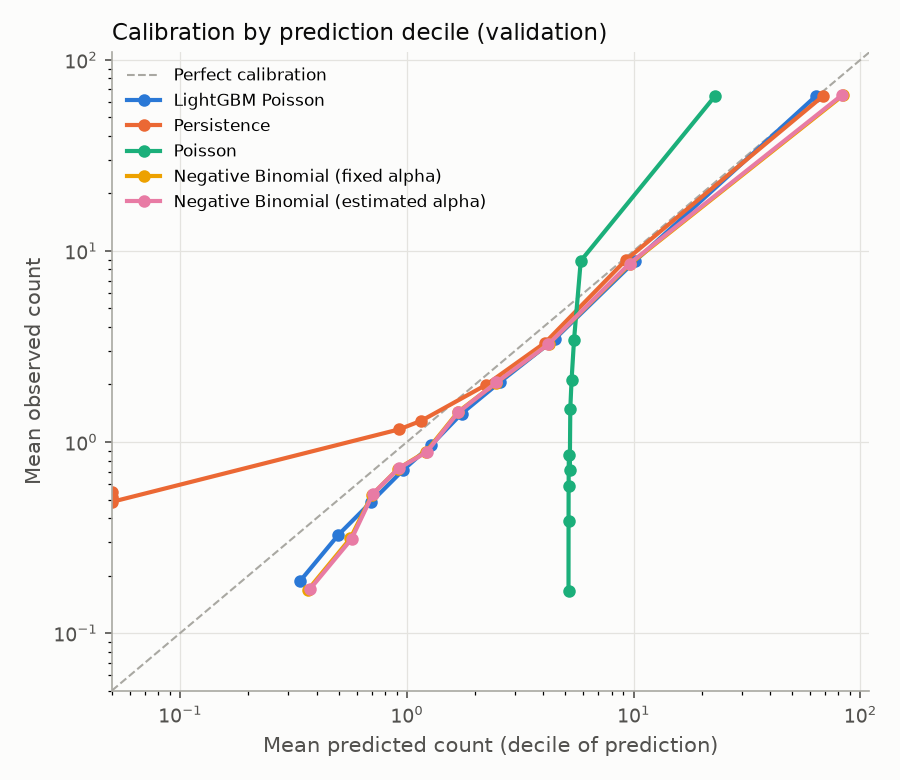

The table this chart was drawn from, first rows:
decile, n, mean_pred, mean_actual, model
1, 502, 0.3382, 0.1873, LightGBM Poisson
2, 502, 0.4987, 0.3267, LightGBM Poisson
3, 502, 0.6966, 0.4861, LightGBM Poisson
4, 502, 0.96, 0.7112, LightGBM Poisson
5, 502, 1.276, 0.9602, LightGBM Poisson
6, 501, 1.742, 1.407, LightGBM Poisson
7, 502, 2.584, 2.068, LightGBM Poisson
8, 502, 4.48, 3.452, LightGBM Poisson
9, 502, 10.12, 8.827, LightGBM Poisson
10, 502, 63.94, 64.94, LightGBM Poisson
1, 502, 0.0, 0.502, Persistence
2, 502, 0.0, 0.5498, Persistence
3, 502, 0.0, 0.5179, Persistence
4, 502, 0.0, 0.4861, Persistence
5, 502, 0.9263, 1.165, Persistence
6, 501, 1.16, 1.293, Persistence
7, 502, 2.227, 1.986, Persistence
8, 502, 4.08, 3.317, Persistence
9, 502, 9.219, 8.934, Persistence
10, 502, 68.38, 64.61, Persistence
1, 502, 5.164, 0.1653, Poisson
2, 502, 5.166, 0.3865, Poisson
3, 502, 5.169, 0.5896, Poisson
4, 502, 5.18, 0.8546, Poisson
5, 502, 5.231, 0.7112, Poisson
6, 501, 5.258, 1.495, Poisson
7, 502, 5.326, 2.106, Poisson
8, 502, 5.461, 3.428, Poisson
9, 502, 5.847, 8.871, Poisson
10, 502, 22.89, 64.75, Poisson
1, 502, 0.3649, 0.1673, Negative Binomial (fixed alpha)
2, 502, 0.5631, 0.3127, Negative Binomial (fixed alpha)
3, 502, 0.7027, 0.5299, Negative Binomial (fixed alpha)
4, 502, 0.9146, 0.7251, Negative Binomial (fixed alpha)
5, 502, 1.215, 0.8904, Negative Binomial (fixed alpha)
6, 501, 1.681, 1.437, Negative Binomial (fixed alpha)
7, 502, 2.48, 2.046, Negative Binomial (fixed alpha)
8, 502, 4.216, 3.263, Negative Binomial (fixed alpha)
9, 502, 9.649, 8.542, Negative Binomial (fixed alpha)
10, 502, 84.19, 65.45, Negative Binomial (fixed alpha)
1, 502, 0.373, 0.1693, Negative Binomial (estimated alpha)
2, 502, 0.5701, 0.3108, Negative Binomial (estimated alpha)
3, 502, 0.7081, 0.5359, Negative Binomial (estimated alpha)
4, 502, 0.9188, 0.7271, Negative Binomial (estimated alpha)
5, 502, 1.221, 0.8845, Negative Binomial (estimated alpha)
6, 501, 1.686, 1.431, Negative Binomial (estimated alpha)
7, 502, 2.482, 2.05, Negative Binomial (estimated alpha)
8, 502, 4.208, 3.249, Negative Binomial (estimated alpha)
9, 502, 9.601, 8.594, Negative Binomial (estimated alpha)
10, 502, 82.98, 65.41, Negative Binomial (estimated alpha)
